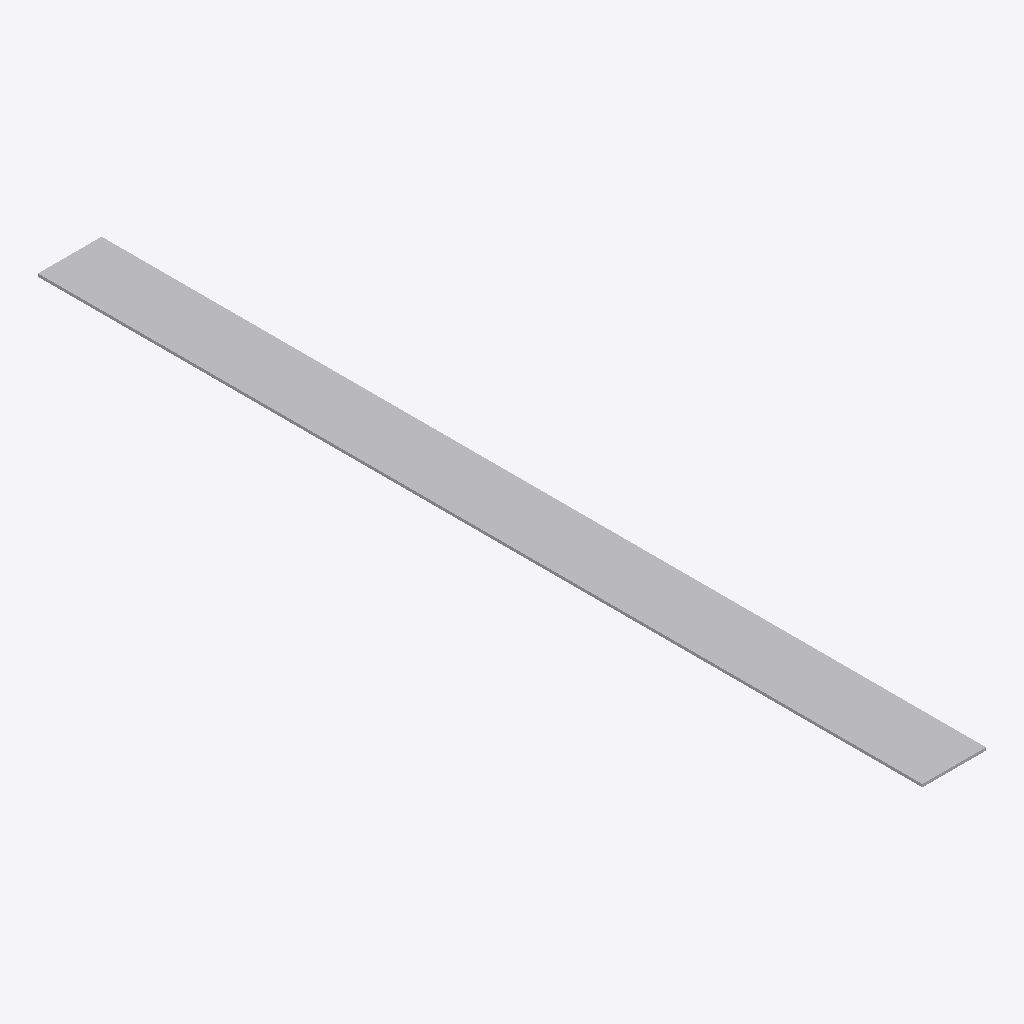
Isometric view of an IFC building model (IFC-SPF (STEP), schema IFC4, length unit metre), seen from the south-west, elements coloured by IFC class: 1 other element (light grey).
Extent 0.1 m × 1.8 m × 0.0 m (x, y, z). Elements (1): 1 IfcBuildingElementProxy.

HEADER;
FILE_DESCRIPTION(('ViewDefinition [CoordinationView]'),'2;1');
FILE_NAME('test - Membrane.ifc','2019-12-26T16:43:27',('Yorik van Havre','yorik@uncreated.net'),('uncreated.net'),'IfcOpenShell 0.6.0b0','IfcOpenShell 0.6.0b0','');
FILE_SCHEMA(('IFC4'));
ENDSEC;
DATA;
#23=IFCPROJECT('3yDlsIBTr29Q9hgVxMJEPo',#5,'SectionA',$,$,$,$,(#21),#19);
#45=IFCBUILDING('2ydfJoDLz7GviqG71jaAmy',#5,'Default Building','',$,$,$,$,.ELEMENT.,$,$,$);
#44=IFCBUILDINGELEMENTPROXY('1OQ6a_6fSHwR37093rt3ko',#5,'Membrane','',$,#41,#43,$,.COMPLEX.);
ENDSEC;
